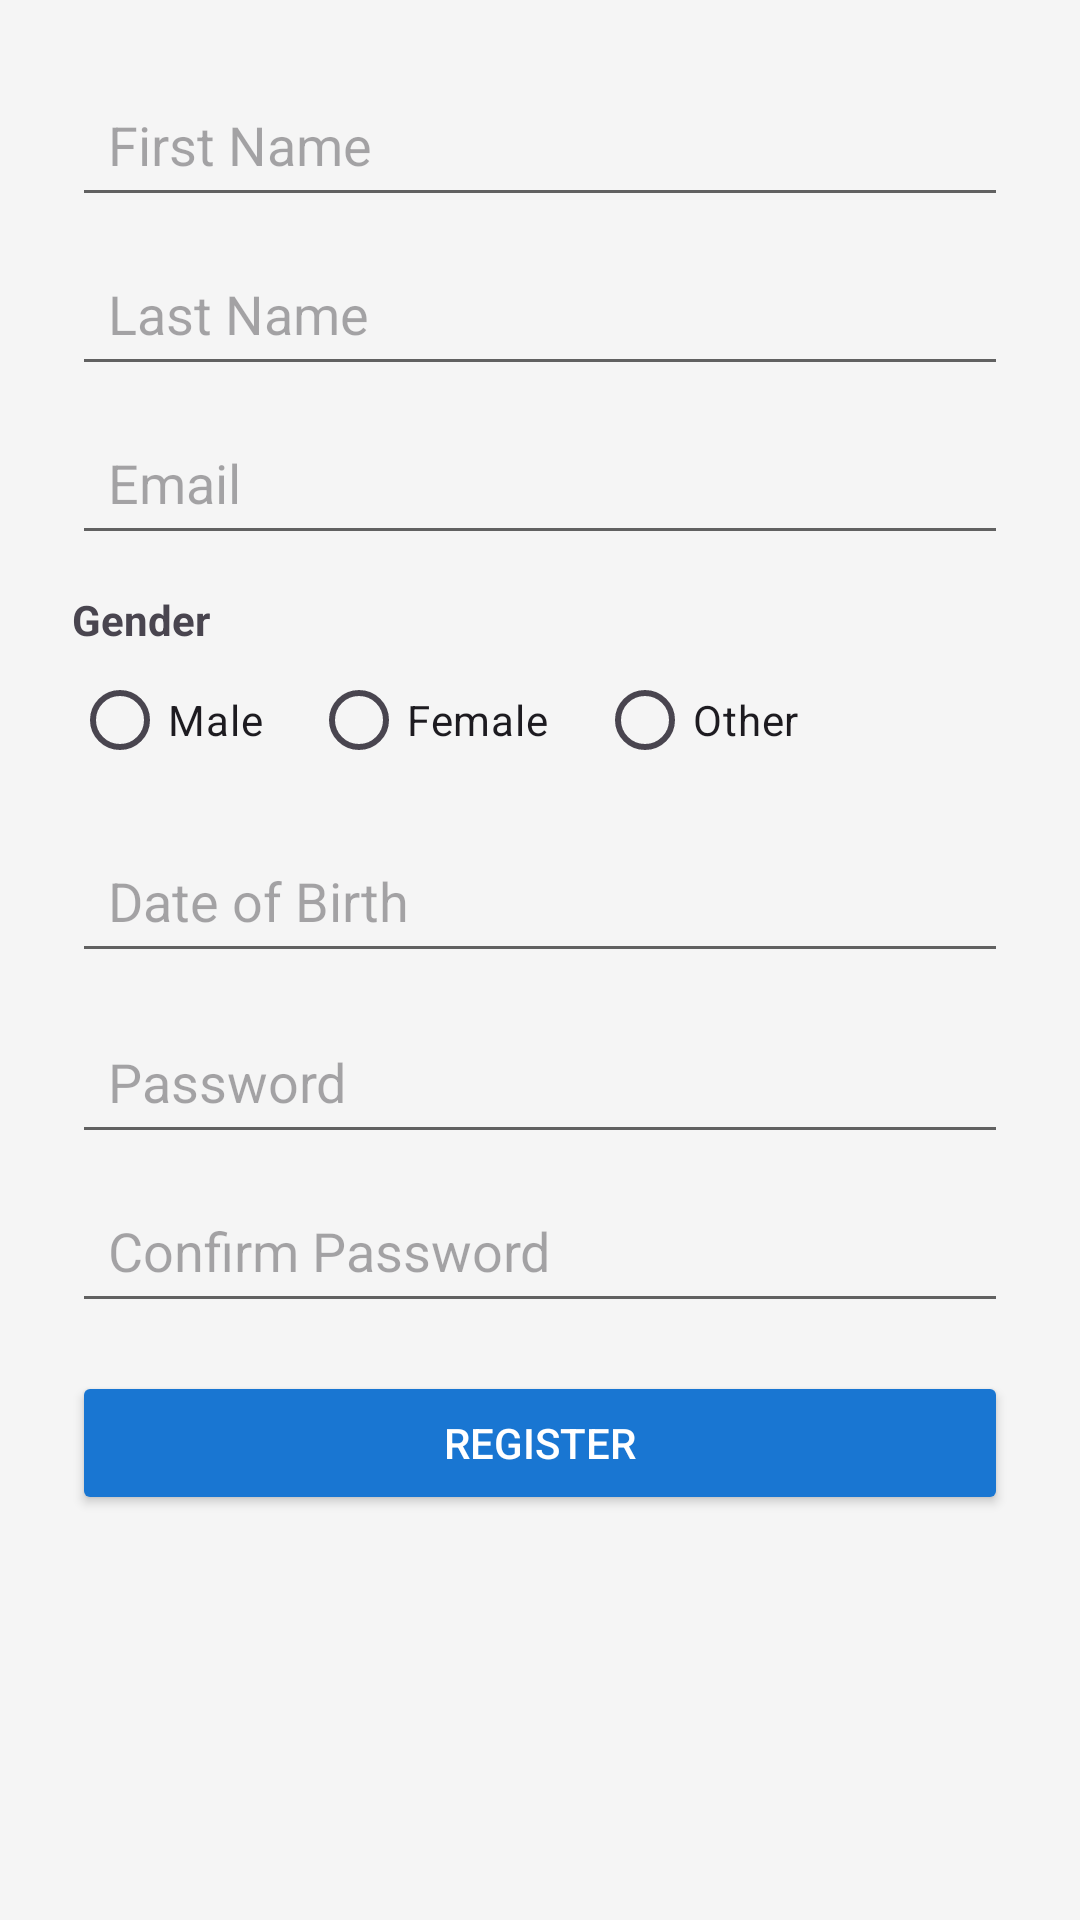

Layout XML and referenced resources for this Android screen:
<!-- AndroidManifest.xml: application theme Theme.ClaimXpert -->
<!-- res/layout/activity_register.xml -->
<?xml version="1.0" encoding="utf-8"?>
<ScrollView xmlns:android="http://schemas.android.com/apk/res/android"
    android:layout_width="match_parent"
    android:layout_height="match_parent"
    android:padding="24dp"
    android:fillViewport="true">

    <LinearLayout
        android:orientation="vertical"
        android:layout_width="match_parent"
        android:layout_height="wrap_content">

        <EditText
            android:id="@+id/etUsername"
            android:layout_width="match_parent"
            android:layout_height="wrap_content"
            android:hint="First Name"
            android:inputType="textPersonName"
            android:padding="12dp" />

        <EditText
            android:id="@+id/etLastname"
            android:layout_width="match_parent"
            android:layout_height="wrap_content"
            android:hint="Last Name"
            android:inputType="textPersonName"
            android:padding="12dp"
            android:layout_marginTop="8dp" />

        <EditText
            android:id="@+id/etEmail"
            android:layout_width="match_parent"
            android:layout_height="wrap_content"
            android:hint="Email"
            android:inputType="textEmailAddress"
            android:padding="12dp"
            android:layout_marginTop="8dp" />

        <TextView
            android:layout_width="wrap_content"
            android:layout_height="wrap_content"
            android:text="Gender"
            android:textStyle="bold"
            android:layout_marginTop="12dp" />

        <RadioGroup
            android:id="@+id/rgGender"
            android:layout_width="match_parent"
            android:layout_height="wrap_content"
            android:orientation="horizontal">

            <RadioButton
                android:id="@+id/rbMale"
                android:layout_width="wrap_content"
                android:layout_height="wrap_content"
                android:text="Male" />

            <RadioButton
                android:id="@+id/rbFemale"
                android:layout_width="wrap_content"
                android:layout_height="wrap_content"
                android:text="Female"
                android:layout_marginStart="16dp" />

            <RadioButton
                android:id="@+id/rbOther"
                android:layout_width="wrap_content"
                android:layout_height="wrap_content"
                android:text="Other"
                android:layout_marginStart="16dp" />
        </RadioGroup>

        <EditText
            android:id="@+id/etDob"
            android:layout_width="match_parent"
            android:layout_height="wrap_content"
            android:hint="Date of Birth"
            android:inputType="none"
            android:focusable="false"
            android:padding="12dp"
            android:layout_marginTop="12dp" />

        <EditText
            android:id="@+id/etPassword"
            android:layout_width="match_parent"
            android:layout_height="wrap_content"
            android:hint="Password"
            android:inputType="textPassword"
            android:layout_marginTop="12dp"
            android:padding="12dp" />

        <EditText
            android:id="@+id/etConfirmPassword"
            android:layout_width="match_parent"
            android:layout_height="wrap_content"
            android:hint="Confirm Password"
            android:inputType="textPassword"
            android:layout_marginTop="8dp"
            android:padding="12dp" />

        <Button
            android:id="@+id/btnRegister"
            android:layout_width="match_parent"
            android:layout_height="wrap_content"
            android:text="Register"
            android:layout_marginTop="16dp"
            android:backgroundTint="@color/primaryColor"
            android:textColor="@android:color/white"
            android:padding="12dp" />

    </LinearLayout>
</ScrollView>
<!-- resources referenced by this layout -->
<resources>
  <color name="primaryColor">#1976D2</color>
  <style name="Theme.ClaimXpert" parent="Base.Theme.ClaimXpert" />
  <style name="Base.Theme.ClaimXpert" parent="Theme.Material3.DayNight.NoActionBar">
          <item name="colorPrimary">@color/primaryColor</item>
          <item name="colorPrimaryVariant">@color/primaryColor</item> <item name="colorOnPrimary">@color/white</item>
          <item name="colorSecondary">@color/secondaryColor</item>
          <item name="colorSecondaryVariant">@color/secondaryColor</item> <item name="colorOnSecondary">@color/black</item>
          <item name="colorAccent">@color/colorAccent</item>
          <item name="android:statusBarColor">@color/primaryColor</item>
          <item name="android:textColorPrimary">@color/textColorPrimary</item>
          <item name="android:textColorSecondary">@color/textColorSecondary</item>
          <item name="android:windowBackground">@color/backgroundColor</item>
      </style>
  <color name="white">#FFFFFF</color>
  <color name="secondaryColor">#008577</color>
  <color name="black">#000000</color>
  <color name="colorAccent">#D81B60</color>
  <color name="textColorPrimary">#212121</color>
  <color name="textColorSecondary">#616161</color>
  <color name="backgroundColor">#F5F5F5</color>
</resources>
